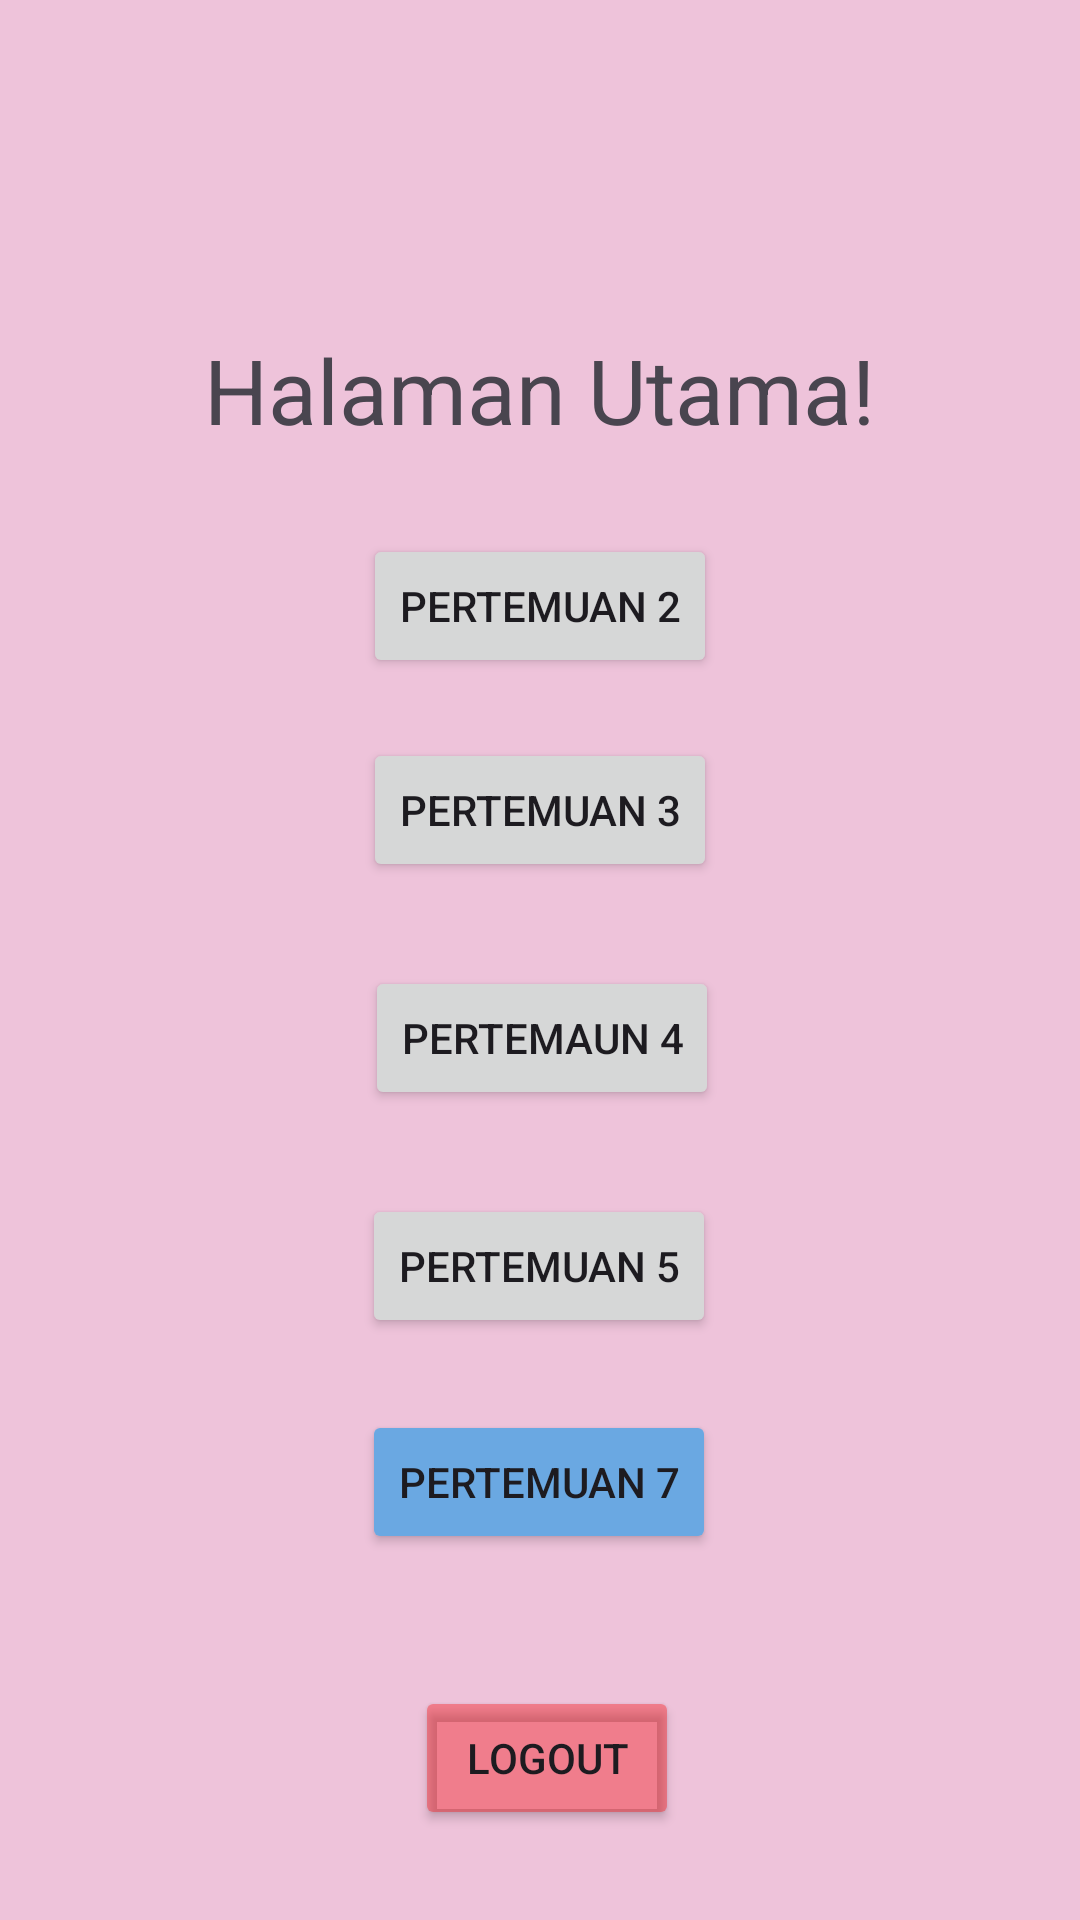

Android layout source for this screen:
<!-- AndroidManifest.xml: application theme Theme.BungaApps -->
<!-- res/layout/activity_main.xml -->
<?xml version="1.0" encoding="utf-8"?>
<androidx.constraintlayout.widget.ConstraintLayout xmlns:android="http://schemas.android.com/apk/res/android"
    xmlns:app="http://schemas.android.com/apk/res-auto"
    xmlns:tools="http://schemas.android.com/tools"
    android:id="@+id/main"
    android:layout_width="match_parent"
    android:layout_height="match_parent"
    android:background="#5CD1689A"
    tools:context=".MainActivity">

    <TextView
        android:id="@+id/textView"
        android:layout_width="wrap_content"
        android:layout_height="wrap_content"
        android:text="Halaman Utama!"
        android:textSize="30sp"
        app:layout_constraintBottom_toBottomOf="parent"
        app:layout_constraintEnd_toEndOf="parent"
        app:layout_constraintHorizontal_bias="0.498"
        app:layout_constraintStart_toStartOf="parent"
        app:layout_constraintTop_toTopOf="parent"
        app:layout_constraintVertical_bias="0.183" />

    <Button
        android:id="@+id/btnToFourth"
        android:layout_width="wrap_content"
        android:layout_height="wrap_content"
        android:layout_marginTop="28dp"
        android:text="Pertemuan 2"
        app:layout_constraintEnd_toEndOf="parent"
        app:layout_constraintStart_toStartOf="parent"
        app:layout_constraintTop_toBottomOf="@+id/textView" />

    <Button
        android:id="@+id/btnLogout"
        android:layout_width="wrap_content"
        android:layout_height="wrap_content"
        android:layout_marginTop="44dp"
        android:text="Logout"
        android:backgroundTint="#5CF40000"
        app:layout_constraintEnd_toEndOf="parent"
        app:layout_constraintHorizontal_bias="0.509"
        app:layout_constraintStart_toStartOf="parent"
        app:layout_constraintTop_toBottomOf="@+id/button4" />

    <Button
        android:id="@+id/button"
        android:layout_width="wrap_content"
        android:layout_height="wrap_content"
        android:layout_marginTop="20dp"
        android:text="Pertemuan 3"
        app:layout_constraintEnd_toEndOf="parent"
        app:layout_constraintStart_toStartOf="parent"
        app:layout_constraintTop_toBottomOf="@+id/btnToFourth" />

    <Button
        android:id="@+id/button2"
        android:layout_width="wrap_content"
        android:layout_height="wrap_content"
        android:layout_marginTop="28dp"
        android:text="Pertemaun 4"
        app:layout_constraintEnd_toEndOf="parent"
        app:layout_constraintHorizontal_bias="0.503"
        app:layout_constraintStart_toStartOf="parent"
        app:layout_constraintTop_toBottomOf="@+id/button" />

    <Button
        android:id="@+id/button3"
        android:layout_width="wrap_content"
        android:layout_height="wrap_content"
        android:layout_marginTop="28dp"
        android:text="Pertemuan 5"
        app:layout_constraintEnd_toEndOf="parent"
        app:layout_constraintHorizontal_bias="0.498"
        app:layout_constraintStart_toStartOf="parent"
        app:layout_constraintTop_toBottomOf="@+id/button2" />

    <Button
        android:id="@+id/button4"
        android:layout_width="wrap_content"
        android:layout_height="wrap_content"
        android:layout_marginTop="24dp"
        android:text="Pertemuan 7"
        android:backgroundTint="@color/biru"
        app:layout_constraintEnd_toEndOf="parent"
        app:layout_constraintHorizontal_bias="0.498"
        app:layout_constraintStart_toStartOf="parent"
        app:layout_constraintTop_toBottomOf="@+id/button3" />

</androidx.constraintlayout.widget.ConstraintLayout>
<!-- resources referenced by this layout -->
<resources>
  <color name="biru">#6AA8E2</color>
  <style name="Theme.BungaApps" parent="Base.Theme.BungaApps" />
  <style name="Base.Theme.BungaApps" parent="Theme.Material3.DayNight.NoActionBar">
          
          
      </style>
</resources>
